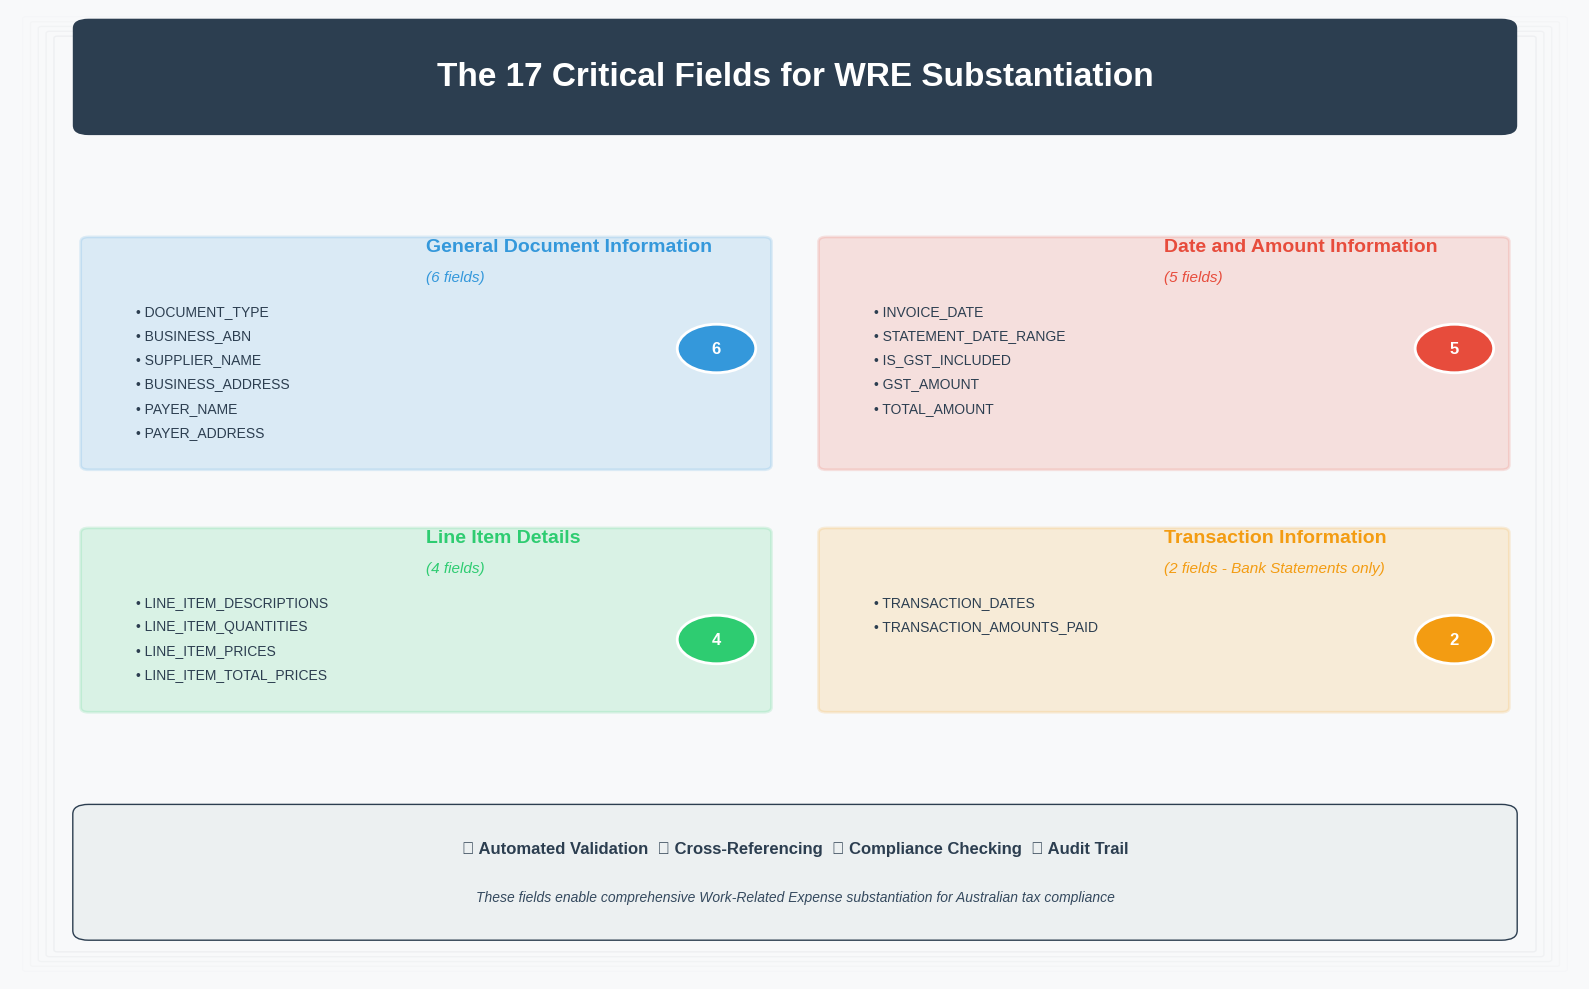

Write the Python code that produced this figure. (Note: this script raises an exception after producing the figure.)
import matplotlib.pyplot as plt
from matplotlib.patches import Circle, FancyBboxPatch

# Set up the figure with a clean, modern style
plt.style.use('seaborn-v0_8-darkgrid')
fig, ax = plt.subplots(figsize=(16, 10), facecolor='#f8f9fa')
ax.set_xlim(0, 10)
ax.set_ylim(0, 10)
ax.axis('off')

# Define color scheme
colors = {
    'general': '#3498db',      # Blue
    'date_amount': '#e74c3c',  # Red
    'line_items': '#2ecc71',   # Green
    'transaction': '#f39c12',  # Orange
    'background': '#ecf0f1',   # Light gray
    'header': '#2c3e50'        # Dark blue-gray
}

# Title
title_box = FancyBboxPatch((0.5, 8.8), 9, 1,
                           boxstyle="round,pad=0.1",
                           facecolor=colors['header'],
                           edgecolor='none',
                           transform=ax.transData)
ax.add_patch(title_box)
ax.text(5, 9.3, 'The 17 Critical Fields for WRE Substantiation',
        fontsize=24, fontweight='bold', color='white',
        ha='center', va='center')

# Category 1: General Document Information
cat1_y = 7.5
cat1_box = FancyBboxPatch((0.5, cat1_y - 2.2), 4.3, 2.3,
                          boxstyle="round,pad=0.05",
                          facecolor=colors['general'],
                          alpha=0.15,
                          edgecolor=colors['general'],
                          linewidth=2)
ax.add_patch(cat1_box)

ax.text(2.65, cat1_y, 'General Document Information',
        fontsize=14, fontweight='bold', color=colors['general'])
ax.text(2.65, cat1_y - 0.3, '(6 fields)',
        fontsize=11, style='italic', color=colors['general'])

fields1 = [
    '• DOCUMENT_TYPE',
    '• BUSINESS_ABN',
    '• SUPPLIER_NAME',
    '• BUSINESS_ADDRESS',
    '• PAYER_NAME',
    '• PAYER_ADDRESS'
]
for i, field in enumerate(fields1):
    ax.text(0.8, cat1_y - 0.65 - (i*0.25), field,
            fontsize=10, color='#2c3e50')

# Category 2: Date and Amount Information
cat2_y = 7.5
cat2_box = FancyBboxPatch((5.2, cat2_y - 2.2), 4.3, 2.3,
                          boxstyle="round,pad=0.05",
                          facecolor=colors['date_amount'],
                          alpha=0.15,
                          edgecolor=colors['date_amount'],
                          linewidth=2)
ax.add_patch(cat2_box)

ax.text(7.35, cat2_y, 'Date and Amount Information',
        fontsize=14, fontweight='bold', color=colors['date_amount'])
ax.text(7.35, cat2_y - 0.3, '(5 fields)',
        fontsize=11, style='italic', color=colors['date_amount'])

fields2 = [
    '• INVOICE_DATE',
    '• STATEMENT_DATE_RANGE',
    '• IS_GST_INCLUDED',
    '• GST_AMOUNT',
    '• TOTAL_AMOUNT'
]
for i, field in enumerate(fields2):
    ax.text(5.5, cat2_y - 0.65 - (i*0.25), field,
            fontsize=10, color='#2c3e50')

# Category 3: Line Item Details
cat3_y = 4.5
cat3_box = FancyBboxPatch((0.5, cat3_y - 1.7), 4.3, 1.8,
                          boxstyle="round,pad=0.05",
                          facecolor=colors['line_items'],
                          alpha=0.15,
                          edgecolor=colors['line_items'],
                          linewidth=2)
ax.add_patch(cat3_box)

ax.text(2.65, cat3_y, 'Line Item Details',
        fontsize=14, fontweight='bold', color=colors['line_items'])
ax.text(2.65, cat3_y - 0.3, '(4 fields)',
        fontsize=11, style='italic', color=colors['line_items'])

fields3 = [
    '• LINE_ITEM_DESCRIPTIONS',
    '• LINE_ITEM_QUANTITIES',
    '• LINE_ITEM_PRICES',
    '• LINE_ITEM_TOTAL_PRICES'
]
for i, field in enumerate(fields3):
    ax.text(0.8, cat3_y - 0.65 - (i*0.25), field,
            fontsize=10, color='#2c3e50')

# Category 4: Transaction Information
cat4_y = 4.5
cat4_box = FancyBboxPatch((5.2, cat4_y - 1.7), 4.3, 1.8,
                          boxstyle="round,pad=0.05",
                          facecolor=colors['transaction'],
                          alpha=0.15,
                          edgecolor=colors['transaction'],
                          linewidth=2)
ax.add_patch(cat4_box)

ax.text(7.35, cat4_y, 'Transaction Information',
        fontsize=14, fontweight='bold', color=colors['transaction'])
ax.text(7.35, cat4_y - 0.3, '(2 fields - Bank Statements only)',
        fontsize=11, style='italic', color=colors['transaction'])

fields4 = [
    '• TRANSACTION_DATES',
    '• TRANSACTION_AMOUNTS_PAID'
]
for i, field in enumerate(fields4):
    ax.text(5.5, cat4_y - 0.65 - (i*0.25), field,
            fontsize=10, color='#2c3e50')

# Add visual field count indicators
def add_field_counter(x, y, count, color):
    circle = Circle((x, y), 0.25, facecolor=color, edgecolor='white', linewidth=2)
    ax.add_patch(circle)
    ax.text(x, y, str(count), fontsize=12, fontweight='bold',
            color='white', ha='center', va='center')

add_field_counter(4.5, 6.5, 6, colors['general'])
add_field_counter(9.2, 6.5, 5, colors['date_amount'])
add_field_counter(4.5, 3.5, 4, colors['line_items'])
add_field_counter(9.2, 3.5, 2, colors['transaction'])

# Add bottom summary
summary_box = FancyBboxPatch((0.5, 0.5), 9, 1.2,
                             boxstyle="round,pad=0.1",
                             facecolor=colors['background'],
                             edgecolor=colors['header'],
                             linewidth=1)
ax.add_patch(summary_box)

ax.text(5, 1.3, '✓ Automated Validation  ✓ Cross-Referencing  ✓ Compliance Checking  ✓ Audit Trail',
        fontsize=12, color=colors['header'], ha='center', fontweight='bold')
ax.text(5, 0.8, 'These fields enable comprehensive Work-Related Expense substantiation for Australian tax compliance',
        fontsize=10, color='#34495e', ha='center', style='italic')

# Add decorative elements
for i in range(5):
    alpha = 0.05 - (i * 0.01)
    decorative = FancyBboxPatch((0.3 - i*0.05, 0.3 - i*0.05),
                                9.4 + i*0.1, 9.4 + i*0.1,
                                boxstyle="round,pad=0.02",
                                facecolor='none',
                                edgecolor=colors['header'],
                                alpha=alpha,
                                linewidth=1)
    ax.add_patch(decorative)

plt.tight_layout()
plt.savefig('/Users/<user>/Desktop/ssd_du_presentation/17_critical_fields_infographic.png',
            dpi=300, bbox_inches='tight', facecolor='#f8f9fa')
plt.close()

print("Infographic saved as '17_critical_fields_infographic.png'")